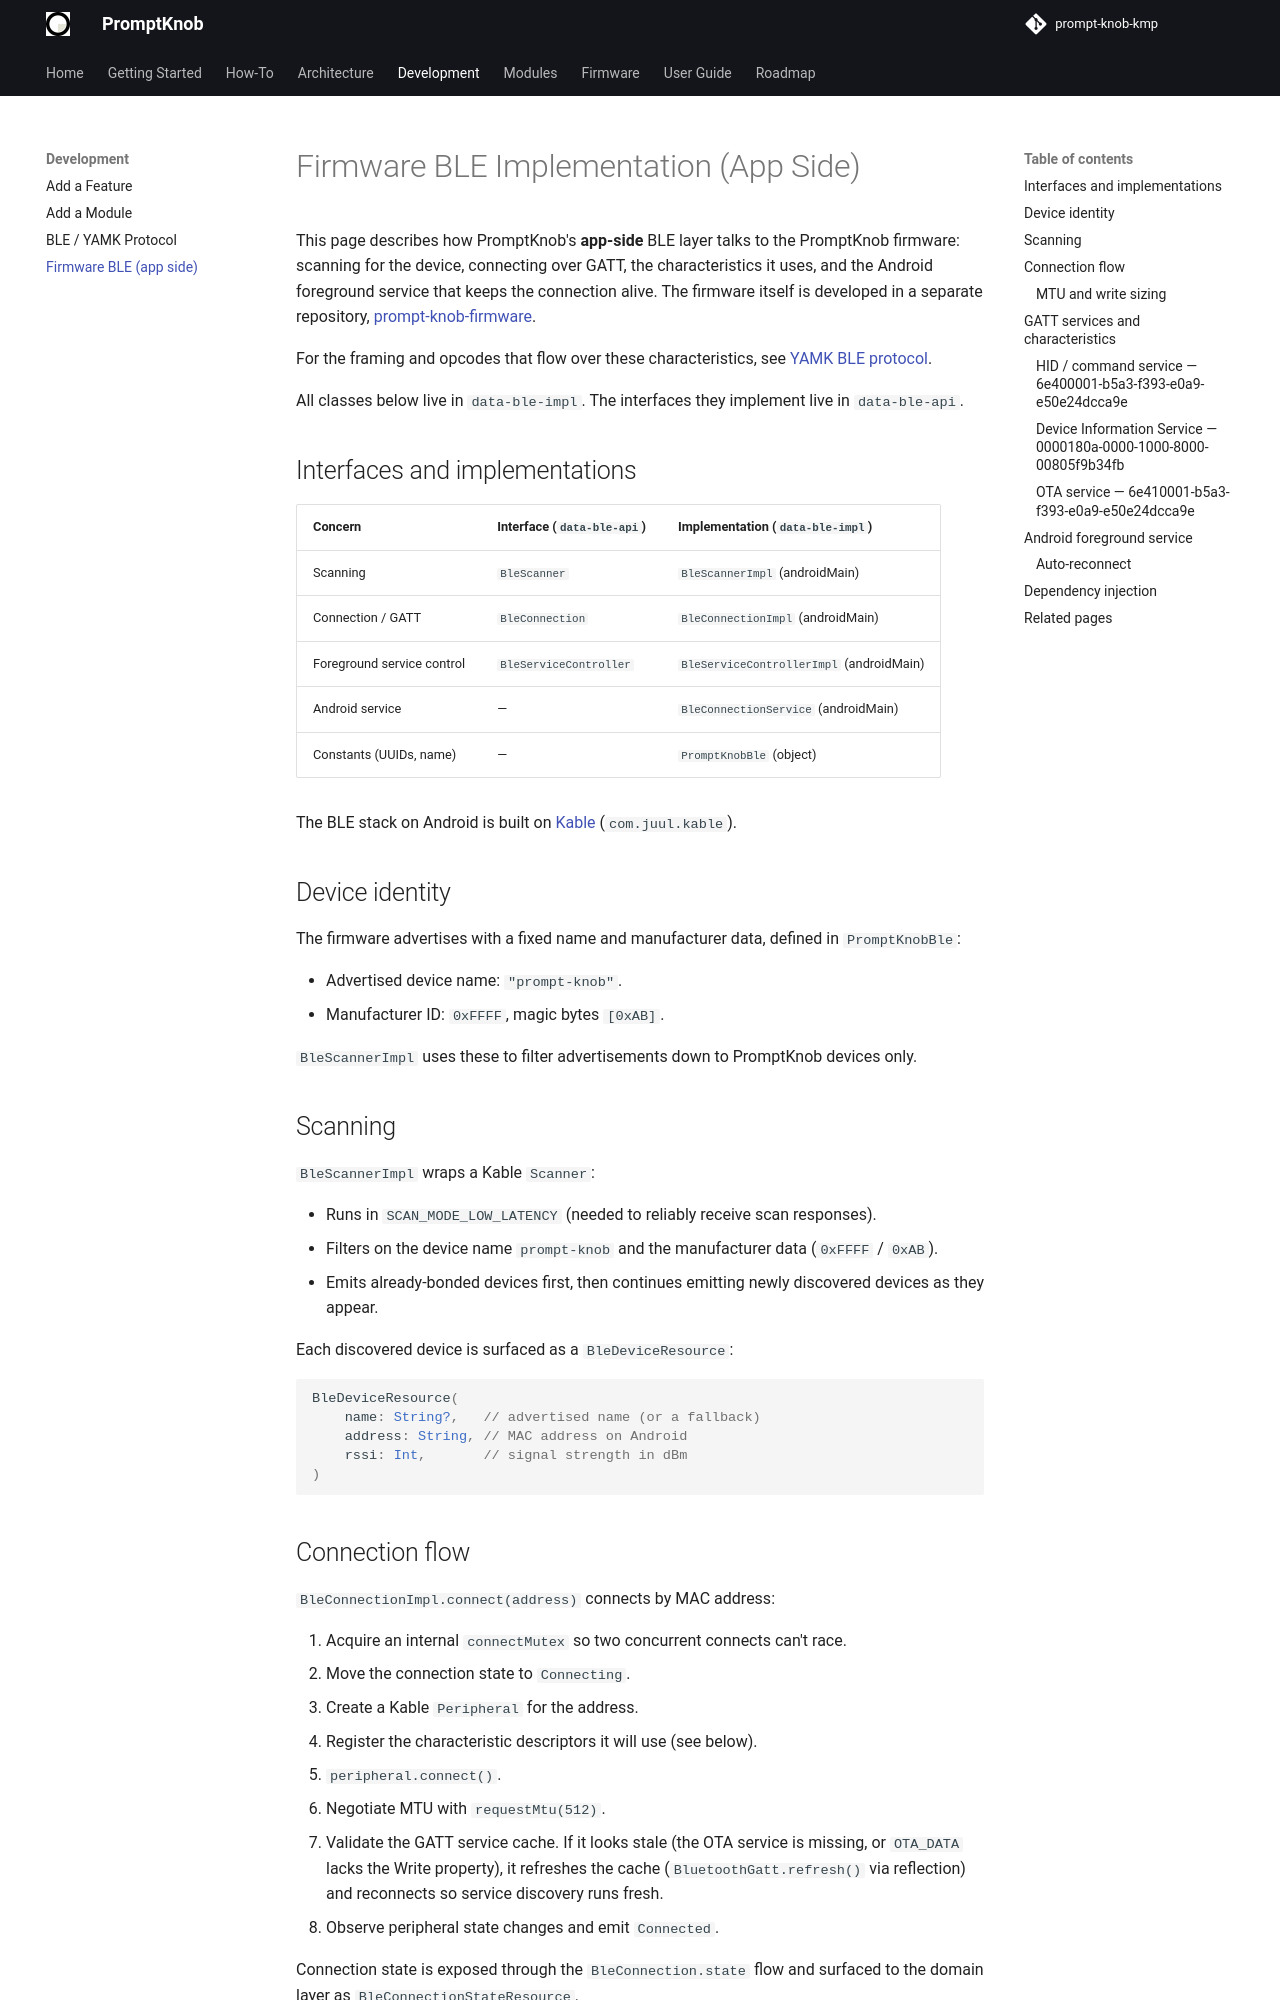

repository: andrew-malitchuk/prompt-knob-kmp · page: development/firmware-ble-impl/index.html · generator: mkdocs

# Firmware BLE Implementation (App Side)

This page describes how PromptKnob's **app-side** BLE layer talks to the PromptKnob firmware: scanning for the device, connecting over GATT, the characteristics it uses, and the Android foreground service that keeps the connection alive. The firmware itself is developed in a separate repository, [prompt-knob-firmware](https://github.com/andrew-malitchuk/prompt-knob-firmware).

For the framing and opcodes that flow over these characteristics, see [YAMK BLE protocol](ble-protocol.md).

All classes below live in `data-ble-impl`. The interfaces they implement live in `data-ble-api`.

## Interfaces and implementations

| Concern | Interface (`data-ble-api`) | Implementation (`data-ble-impl`) |
|---------|----------------------------|----------------------------------|
| Scanning | `BleScanner` | `BleScannerImpl` (androidMain) |
| Connection / GATT | `BleConnection` | `BleConnectionImpl` (androidMain) |
| Foreground service control | `BleServiceController` | `BleServiceControllerImpl` (androidMain) |
| Android service | — | `BleConnectionService` (androidMain) |
| Constants (UUIDs, name) | — | `PromptKnobBle` (object) |

The BLE stack on Android is built on [Kable](https://github.com/JuulLabs/kable) (`com.juul.kable`).

## Device identity

The firmware advertises with a fixed name and manufacturer data, defined in `PromptKnobBle`:

- Advertised device name: `"prompt-knob"`.
- Manufacturer ID: `0xFFFF`, magic bytes `[0xAB]`.

`BleScannerImpl` uses these to filter advertisements down to PromptKnob devices only.

## Scanning

`BleScannerImpl` wraps a Kable `Scanner`:

- Runs in `SCAN_MODE_LOW_LATENCY` (needed to reliably receive scan responses).
- Filters on the device name `prompt-knob` and the manufacturer data (`0xFFFF` / `0xAB`).
- Emits already-bonded devices first, then continues emitting newly discovered devices as they appear.

Each discovered device is surfaced as a `BleDeviceResource`:

```kotlin
BleDeviceResource(
    name: String?,   // advertised name (or a fallback)
    address: String, // MAC address on Android
    rssi: Int,       // signal strength in dBm
)
```

## Connection flow

`BleConnectionImpl.connect(address)` connects by MAC address:

1. Acquire an internal `connectMutex` so two concurrent connects can't race.
2. Move the connection state to `Connecting`.
3. Create a Kable `Peripheral` for the address.
4. Register the characteristic descriptors it will use (see below).
5. `peripheral.connect()`.
6. Negotiate MTU with `requestMtu(512)`.
7. Validate the GATT service cache. If it looks stale (the OTA service is missing, or `OTA_DATA` lacks the Write property), it refreshes the cache (`BluetoothGatt.refresh()` via reflection) and reconnects so service discovery runs fresh.
8. Observe peripheral state changes and emit `Connected`.

Connection state is exposed through the `BleConnection.state` flow and surfaced to the domain layer as `BleConnectionStateResource`.
